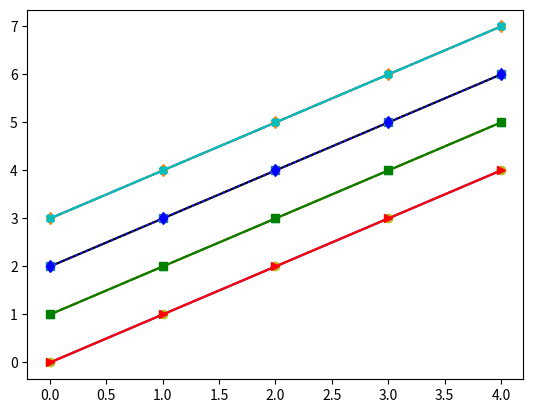

Write the Python code that produced this figure.
#   그래프 스타일 지정
import matplotlib.pyplot as plt
import numpy as np

x = np.arange(0, 5, 1)
y1 = x
y2 = x + 1
y3 = x + 2
y4 = x + 3

plt.plot(x, y1, x, y2, x, y3, x, y4)
plt.show()

plt.plot(x, y1, 'm', x, y2, 'y', x, y3, 'k', x, y4, 'c')
plt.show()

plt.plot(x, y1, '-', x, y2, '--', x, y3, ':', x, y4, '-.')
plt.show()

plt.plot(x, y1, 'o', x, y2, '^', x, y3, 's', x, y4, 'd')
plt.show()

plt.plot(x, y1, '>-r', x, y2, 's-g', x, y3, 'd:b', x, y4, '-.Xc')
plt.show()
